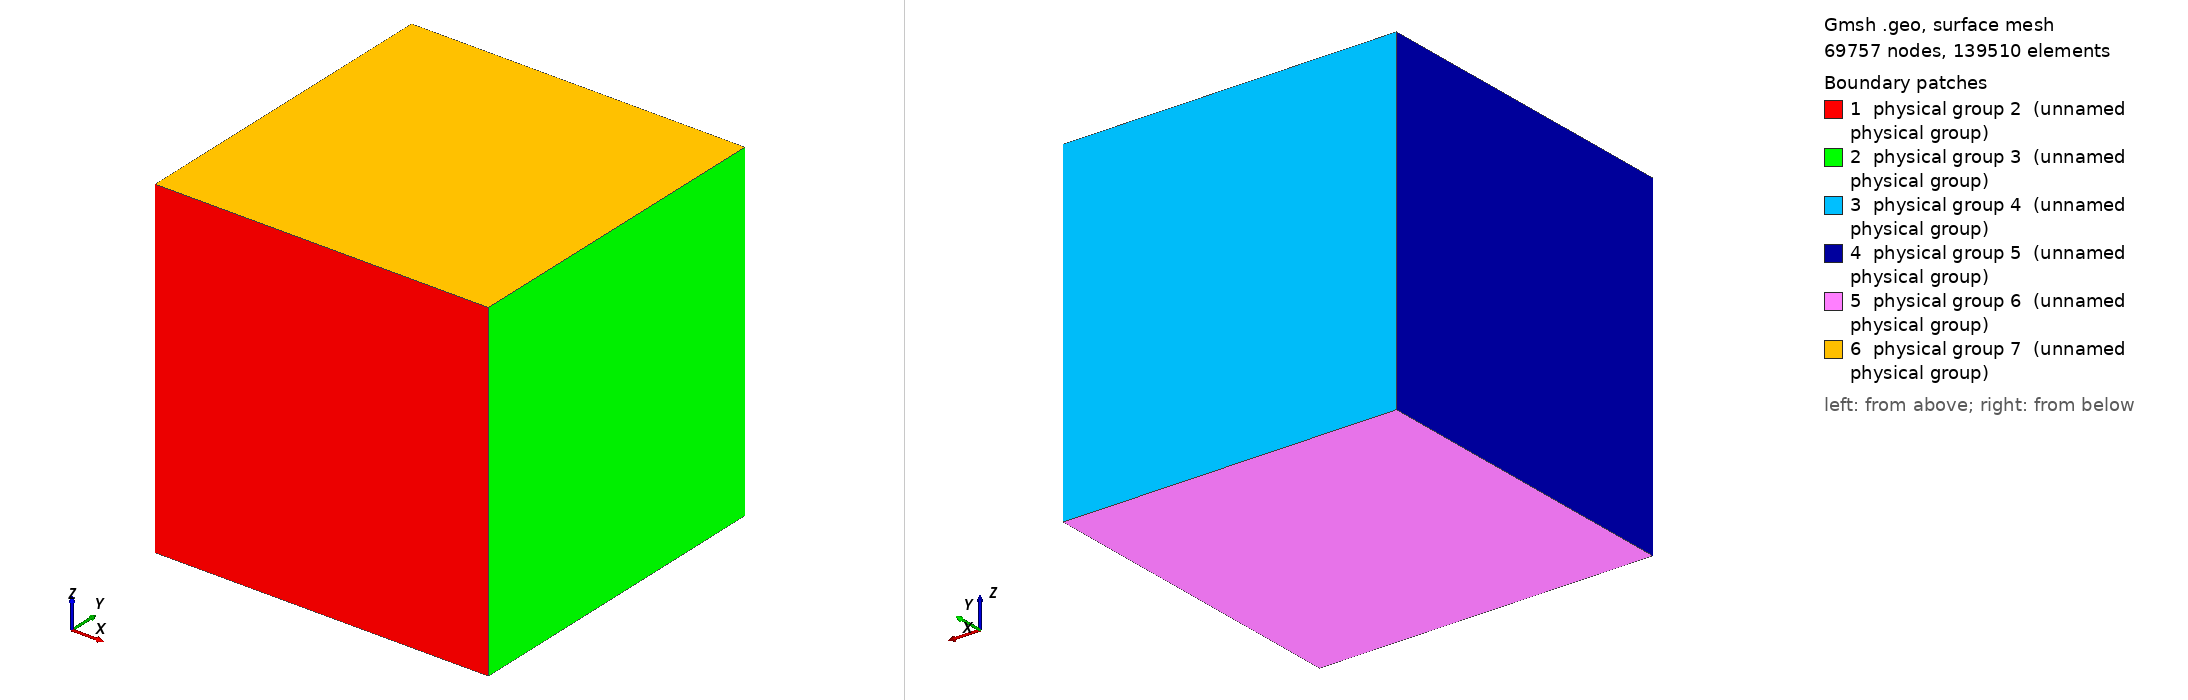

Gmsh geometry script, surface-meshed: 69757 nodes, 139510 surface elements. Boundary patches (legend numbers): 1 physical group 2 (unnamed physical group), 2 physical group 3 (unnamed physical group), 3 physical group 4 (unnamed physical group), 4 physical group 5 (unnamed physical group), 5 physical group 6 (unnamed physical group), 6 physical group 7 (unnamed physical group). Left view from above one corner, right view from below the opposite corner. Legend entries are the model's physical surfaces. The drawing asked Gmsh for element sizes between 1% and 20% of the model's largest extent; the script's own settings can give other sizes.

=== cube.geo (drawn) ===
cli = 0.1;
l = 5.0;
Point (1) = {-l,-l,-l,cli};
Point (2) = {+l,-l,-l,cli};
Point (3) = {+l,-l,+l,cli};
Point (4) = {-l,-l,+l,cli};
Point (5) = {-l,+l,-l,cli};
Point (6) = {+l,+l,-l,cli};
Point (7) = {+l,+l,+l,cli};
Point (8) = {-l,+l,+l,cli};
Line(1) = {1,2};
Line(2) = {2,3};
Line(3) = {3,4};
Line(4) = {4,1};
Line(5) = {5,6};
Line(6) = {6,7};
Line(7) = {7,8};
Line(8) = {8,5};
Line(9) = {2,6};
Line(10) = {3,7};
Line(11) = {1,5};
Line(12) = {4,8};
Line Loop(1) = {1,2,3,4};
Plane Surface(1) = {1};
Line Loop(2) = {9,6,-10,-2};
Plane Surface(2) = {2};
Line Loop(3) = {-5,-8,-7,-6};
Plane Surface(3) = {3};
Line Loop(4) = {-11,-4,12,8};
Plane Surface(4) = {4};
Line Loop(5) = {-1,11,5,-9};
Plane Surface(5) = {5};
Line Loop(6) = {-3,10,7,-12};
Plane Surface(6) = {6};
Physical Surface(2) = {1};
Physical Surface(3) = {2};
Physical Surface(4) = {3};
Physical Surface(5) = {4};
Physical Surface(6) = {5};
Physical Surface(7) = {6};
Surface Loop(1) = {3,5,1,2,6,4};
Volume(1) = {1};
Physical Volume(1) = {1};
